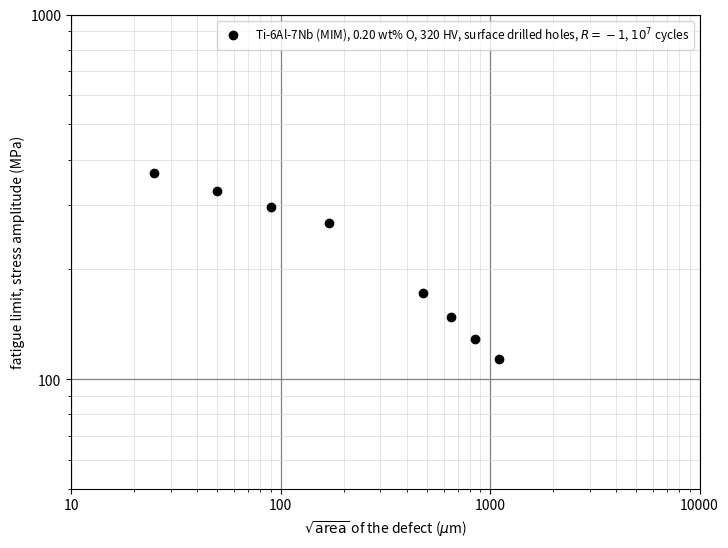

The script that saved this image:
"""Kitagawa diagram for task09 v4: standard logarithmic axes (decade labels, unlabelled minor gridlines at 2..9), points off the gridlines."""
import math, matplotlib
matplotlib.use("Agg")
import matplotlib.pyplot as plt
from matplotlib.ticker import LogLocator, NullFormatter, FuncFormatter
HV = 320; DK = 200.0 * 0.50 * math.sqrt(math.pi * 600e-6)
def sw(s): return min(1.43 * (HV + 120) / s ** (1 / 6), DK / (0.65 * math.sqrt(math.pi * s * 1e-6)))
pts = [25, 50, 90, 170, 480, 650, 850, 1100]
fig, ax = plt.subplots(figsize=(7.2, 5.4))
ax.set_xscale("log"); ax.set_yscale("log")
ax.xaxis.set_major_locator(LogLocator(base=10, numticks=6)); ax.yaxis.set_major_locator(LogLocator(base=10, numticks=6))
ax.xaxis.set_minor_locator(LogLocator(base=10, subs=range(2, 10), numticks=12)); ax.yaxis.set_minor_locator(LogLocator(base=10, subs=range(2, 10), numticks=12))
ax.xaxis.set_major_formatter(FuncFormatter(lambda v, p: f"{v:g}")); ax.yaxis.set_major_formatter(FuncFormatter(lambda v, p: f"{v:g}"))
ax.xaxis.set_minor_formatter(NullFormatter()); ax.yaxis.set_minor_formatter(NullFormatter())
ax.grid(True, which="major", color="0.5", lw=0.9); ax.grid(True, which="minor", color="0.85", lw=0.5)
ax.plot(pts, [sw(s) for s in pts], "o", color="black", ms=6, label="Ti-6Al-7Nb (MIM), 0.20 wt% O, 320 HV, surface drilled holes, $R=-1$, $10^7$ cycles")
ax.set_xlim(10, 10000); ax.set_ylim(50, 1000)
ax.set_xlabel(r"$\sqrt{\mathrm{area}}$ of the defect ($\mu$m)"); ax.set_ylabel("fatigue limit, stress amplitude (MPa)")
ax.legend(loc="upper right", fontsize=8.5, frameon=True)
fig.tight_layout(pad=0.4); fig.savefig("image.png", dpi=300, facecolor="white"); fig.savefig("image.pdf", facecolor="white")
print("figure written; points:", [(s, round(sw(s), 1)) for s in pts])
